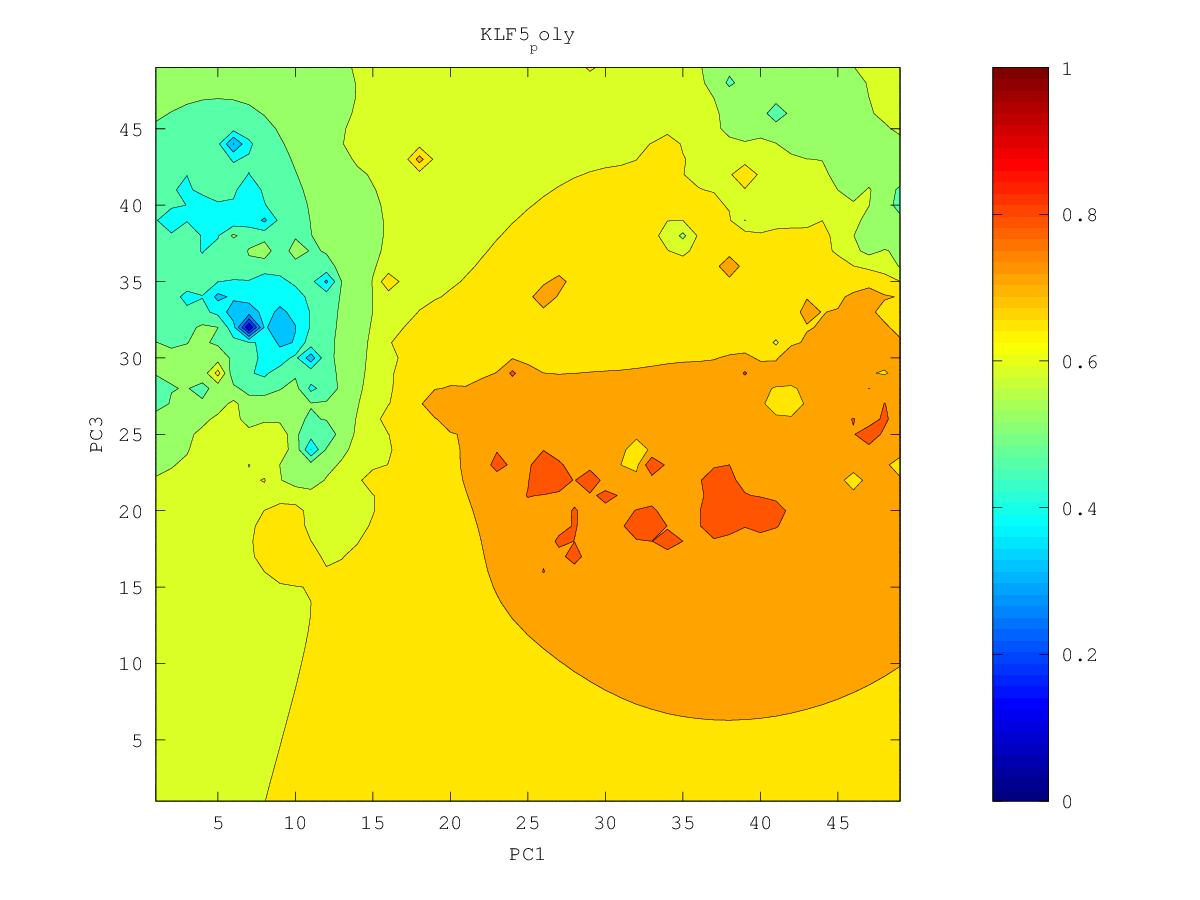

Values plotted in this chart, from the file beside it:
0.605915489919, 0.603138379944, 0.600101851837, 0.59624424377, 0.590451278651, 0.581466051506, 0.570669801799, 0.557255397647, 0.507925196925, 0.489500120512, 0.542624333244, 0.565730847908, 0.574335792486, 0.581666398097, 0.654982012985, 0.717128903081, 0.663217199814, 0.696755807078, 0.73320714437, 0.741187641355, 0.73744898224, 0.767225538543, 0.776896408366, 0.754259466357
0.601, 0.5975, 0.5944, 0.5907, 0.5842, 0.5689, 0.5334, 0.555, 0.5535, 0.5575, 0.5394, 0.5491, 0.5917, 0.6322, 0.6755, 0.7276, 0.6977, 0.7335, 0.7627, 0.7392, 0.7159, 0.7707, 0.7888, 0.7993
0.5946, 0.5896, 0.5866, 0.5849, 0.5805, 0.5667, 0.5284, 0.5588, 0.5923, 0.5879, 0.5731, 0.545, 0.5665, 0.6425, 0.6937, 0.7597, 0.7375, 0.7501, 0.7664, 0.7547, 0.7249, 0.7885, 0.7448, 0.7604
0.5862, 0.5747, 0.5714, 0.5773, 0.5787, 0.575, 0.5677, 0.5377, 0.5614, 0.5944, 0.5992, 0.5883, 0.6037, 0.655, 0.6962, 0.7306, 0.7439, 0.7513, 0.7577, 0.7409, 0.7227, 0.7223, 0.7436, 0.7903
0.5777, 0.5389, 0.523, 0.568, 0.5755, 0.5781, 0.579, 0.5736, 0.5864, 0.6096, 0.6272, 0.6365, 0.6467, 0.6709, 0.6942, 0.7121, 0.7235, 0.7307, 0.7346, 0.7335, 0.7318, 0.7364, 0.7513, 0.7698
0.5767, 0.554, 0.5473, 0.564, 0.5659, 0.5715, 0.5856, 0.5962, 0.6084, 0.6247, 0.6534, 0.6701, 0.666, 0.6947, 0.7059, 0.7117, 0.7199, 0.7232, 0.7275, 0.731, 0.7327, 0.7365, 0.7509, 0.7577
0.5792, 0.5699, 0.5634, 0.5601, 0.537, 0.529, 0.588, 0.6061, 0.6192, 0.6326, 0.6478, 0.6602, 0.6714, 0.6902, 0.7022, 0.7195, 0.7286, 0.7188, 0.7256, 0.7383, 0.7343, 0.7298, 0.7321, 0.7422
0.5796, 0.5714, 0.5571, 0.5419, 0.5534, 0.5681, 0.5965, 0.614, 0.6261, 0.6368, 0.648, 0.6597, 0.6716, 0.6838, 0.6948, 0.7051, 0.7106, 0.7104, 0.7137, 0.7489, 0.7432, 0.7157, 0.6791, 0.7299
0.5777, 0.5701, 0.5495, 0.4658, 0.5642, 0.5882, 0.6079, 0.6231, 0.6321, 0.6381, 0.6466, 0.6595, 0.672, 0.6826, 0.6916, 0.6988, 0.7031, 0.7014, 0.6426, 0.7156, 0.7422, 0.7182, 0.7044, 0.727
0.5727, 0.5679, 0.5627, 0.559, 0.5725, 0.5961, 0.6194, 0.6414, 0.6403, 0.6322, 0.6295, 0.6591, 0.6748, 0.6844, 0.6914, 0.6968, 0.7009, 0.7025, 0.702, 0.7179, 0.7314, 0.728, 0.7275, 0.7339
0.5574, 0.5508, 0.565, 0.5558, 0.5331, 0.5974, 0.6281, 0.7037, 0.6493, 0.6293, 0.5853, 0.683, 0.6835, 0.6915, 0.6944, 0.697, 0.701, 0.7054, 0.7118, 0.7252, 0.7952, 0.7336, 0.7337, 0.739
0.5397, 0.504, 0.5696, 0.5697, 0.565, 0.6055, 0.6291, 0.645, 0.6489, 0.6498, 0.6596, 0.6878, 0.6894, 0.7747, 0.6994, 0.6974, 0.7011, 0.7064, 0.7133, 0.7228, 0.7321, 0.7332, 0.7361, 0.7418
0.573, 0.5739, 0.5868, 0.5953, 0.6047, 0.6198, 0.6338, 0.6442, 0.6519, 0.6623, 0.6804, 0.6758, 0.6812, 0.6929, 0.6941, 0.6961, 0.7006, 0.7063, 0.7128, 0.72, 0.727, 0.7326, 0.7377, 0.7433
0.5906, 0.5952, 0.6025, 0.6111, 0.6212, 0.6327, 0.642, 0.6485, 0.6548, 0.6654, 0.6934, 0.6625, 0.6669, 0.6796, 0.6879, 0.6938, 0.6996, 0.7057, 0.7121, 0.7191, 0.7266, 0.7355, 0.7418, 0.744
0.6005, 0.6065, 0.6135, 0.622, 0.6334, 0.6496, 0.6565, 0.6543, 0.6563, 0.6593, 0.654, 0.5704, 0.6439, 0.6731, 0.6845, 0.6921, 0.6986, 0.705, 0.7115, 0.7185, 0.7269, 0.7419, 0.7636, 0.7366
0.6073, 0.6141, 0.621, 0.6293, 0.6415, 0.6747, 0.6814, 0.6587, 0.6578, 0.6585, 0.6543, 0.6409, 0.6553, 0.6733, 0.6837, 0.6914, 0.698, 0.7044, 0.7109, 0.7178, 0.7257, 0.7352, 0.7412, 0.7232
0.6132, 0.62, 0.6263, 0.6335, 0.6427, 0.6547, 0.6598, 0.6583, 0.6594, 0.6616, 0.6627, 0.6636, 0.6689, 0.677, 0.6846, 0.6914, 0.6977, 0.7039, 0.7102, 0.7169, 0.7242, 0.7324, 0.7472, 0.755
0.6199, 0.6254, 0.6304, 0.6359, 0.6422, 0.6487, 0.6536, 0.6572, 0.6612, 0.6663, 0.6712, 0.6734, 0.676, 0.6805, 0.6861, 0.6919, 0.6977, 0.7036, 0.7097, 0.7161, 0.723, 0.7305, 0.7385, 0.7413
0.6291, 0.6311, 0.6338, 0.6375, 0.6422, 0.6471, 0.6519, 0.6568, 0.6628, 0.6725, 0.6909, 0.6844, 0.6807, 0.6832, 0.6876, 0.6927, 0.698, 0.7034, 0.7092, 0.7155, 0.7223, 0.7296, 0.7374, 0.744
0.6454, 0.637, 0.6364, 0.6386, 0.6421, 0.6463, 0.6509, 0.6561, 0.6628, 0.6742, 0.708, 0.6886, 0.6827, 0.685, 0.6892, 0.6939, 0.6986, 0.7035, 0.7089, 0.715, 0.7218, 0.7298, 0.7402, 0.7668
0.6584, 0.6398, 0.6374, 0.6389, 0.6418, 0.6455, 0.6498, 0.6547, 0.6608, 0.6685, 0.6766, 0.6797, 0.682, 0.6865, 0.6918, 0.6961, 0.6998, 0.7038, 0.7087, 0.7145, 0.7214, 0.7297, 0.7408, 0.7589
0.6409, 0.6373, 0.6367, 0.6382, 0.6408, 0.6442, 0.6482, 0.6527, 0.658, 0.6638, 0.6697, 0.675, 0.681, 0.6892, 0.6988, 0.7017, 0.702, 0.7043, 0.7085, 0.714, 0.7208, 0.7289, 0.7392, 0.7538
0.6331, 0.6338, 0.6348, 0.6367, 0.6393, 0.6424, 0.6461, 0.6503, 0.6549, 0.66, 0.6656, 0.6717, 0.6795, 0.6925, 0.74, 0.7147, 0.7054, 0.7047, 0.7081, 0.7136, 0.7203, 0.728, 0.7371, 0.7485
0.6291, 0.6308, 0.6326, 0.6347, 0.6373, 0.6403, 0.6437, 0.6475, 0.6517, 0.6564, 0.6618, 0.668, 0.6761, 0.6886, 0.7105, 0.7556, 0.7077, 0.7039, 0.7073, 0.7138, 0.721, 0.7278, 0.7356, 0.7461
0.6263, 0.6282, 0.6302, 0.6324, 0.6349, 0.6377, 0.6409, 0.6443, 0.6482, 0.6526, 0.6576, 0.6635, 0.6708, 0.6803, 0.693, 0.7054, 0.7005, 0.7007, 0.7061, 0.7157, 0.7277, 0.7298, 0.7347, 0.7441
0.6238, 0.6257, 0.6277, 0.6299, 0.6323, 0.6349, 0.6378, 0.6409, 0.6444, 0.6483, 0.6528, 0.6582, 0.6645, 0.6718, 0.6799, 0.6867, 0.6912, 0.6962, 0.7037, 0.717, 0.8022, 0.7322, 0.734, 0.7421
0.6213, 0.6231, 0.6251, 0.6273, 0.6296, 0.632, 0.6346, 0.6373, 0.6403, 0.6437, 0.6476, 0.6524, 0.6579, 0.6642, 0.6709, 0.6777, 0.6844, 0.6917, 0.7002, 0.7105, 0.7218, 0.7298, 0.7369, 0.7395
0.6187, 0.6204, 0.6224, 0.6245, 0.6268, 0.6292, 0.6315, 0.6337, 0.6359, 0.6386, 0.642, 0.6461, 0.6511, 0.6569, 0.6635, 0.6709, 0.6792, 0.6887, 0.6989, 0.7072, 0.7151, 0.731, 0.7594, 0.735
0.616, 0.6176, 0.6195, 0.6217, 0.6243, 0.6269, 0.629, 0.6304, 0.6316, 0.6333, 0.6358, 0.6394, 0.6439, 0.6496, 0.6564, 0.6647, 0.6751, 0.6882, 0.7092, 0.7129, 0.7114, 0.7225, 0.7327, 0.7308
0.613, 0.6145, 0.6165, 0.619, 0.6222, 0.6261, 0.6289, 0.6285, 0.6274, 0.6275, 0.6291, 0.632, 0.6362, 0.6418, 0.6489, 0.6583, 0.6719, 0.6925, 0.7077, 0.707, 0.7065, 0.7242, 0.7641, 0.7496
0.6099, 0.6112, 0.6131, 0.6159, 0.6204, 0.6287, 0.6394, 0.6301, 0.6231, 0.621, 0.6215, 0.6238, 0.6278, 0.6333, 0.6406, 0.6506, 0.6668, 0.705, 0.6988, 0.6919, 0.6989, 0.7179, 0.7716, 0.7166
0.6064, 0.6076, 0.6094, 0.6122, 0.6173, 0.63, 0.7476, 0.6303, 0.6169, 0.6132, 0.6128, 0.6146, 0.6184, 0.6244, 0.6319, 0.6406, 0.6557, 0.7204, 0.6835, 0.6804, 0.6996, 0.7161, 0.71, 0.6941
0.6027, 0.6035, 0.6051, 0.6078, 0.6119, 0.6179, 0.6224, 0.6148, 0.6073, 0.6037, 0.6027, 0.6039, 0.6079, 0.6161, 0.6283, 0.6301, 0.6369, 0.654, 0.6748, 0.6644, 0.6843, 0.6823, 0.6812, 0.683
0.5986, 0.5989, 0.6003, 0.6032, 0.6078, 0.6108, 0.6077, 0.6016, 0.5962, 0.5927, 0.5911, 0.5915, 0.5948, 0.6052, 0.7099, 0.6176, 0.6143, 0.6249, 0.6485, 0.636, 0.6376, 0.6426, 0.6512, 0.6877
0.5941, 0.5937, 0.5948, 0.5984, 0.6091, 0.6272, 0.603, 0.591, 0.5847, 0.5807, 0.5782, 0.5772, 0.578, 0.5822, 0.5891, 0.5874, 0.5875, 0.5924, 0.5982, 0.601, 0.6041, 0.6093, 0.6164, 0.6232
0.589, 0.5877, 0.5879, 0.5908, 0.6025, 0.6368, 0.5934, 0.5793, 0.5723, 0.5677, 0.5643, 0.5615, 0.5592, 0.5572, 0.5562, 0.5566, 0.5585, 0.5617, 0.5653, 0.5682, 0.5709, 0.576, 0.5838, 0.5902
0.5832, 0.5809, 0.5796, 0.5797, 0.5817, 0.5815, 0.5735, 0.5651, 0.5588, 0.554, 0.5499, 0.5457, 0.54, 0.5313, 0.5221, 0.5246, 0.5284, 0.5314, 0.5345, 0.5362, 0.5332, 0.5348, 0.5524, 0.558
0.5768, 0.5734, 0.5705, 0.568, 0.5655, 0.5618, 0.5562, 0.55, 0.5443, 0.5395, 0.5354, 0.5309, 0.5233, 0.5061, 0.3724, 0.4905, 0.4965, 0.4996, 0.5047, 0.504, 0.4974, 0.4793, 0.5276, 0.5249
0.5699, 0.5655, 0.5611, 0.5566, 0.5518, 0.5465, 0.5406, 0.5345, 0.5287, 0.5239, 0.5208, 0.519, 0.5136, 0.496, 0.474, 0.4665, 0.4578, 0.4593, 0.4928, 0.3449, 0.4952, 0.4366, 0.5238, 0.5109
0.5628, 0.5575, 0.5517, 0.5454, 0.5386, 0.5317, 0.5248, 0.5179, 0.5111, 0.5051, 0.5033, 0.5097, 0.5581, 0.4875, 0.4629, 0.431, 0.398, 0.3837, 0.39, 0.4683, 0.5088, 0.5412, 0.5481, 0.5341
0.5559, 0.5497, 0.5424, 0.5339, 0.5244, 0.5153, 0.5073, 0.4989, 0.4901, 0.4786, 0.471, 0.495, 0.4671, 0.4732, 0.4403, 0.4022, 0.3762, 0.3612, 0.3706, 0.4222, 0.4789, 0.5164, 0.5526, 0.5692
0.5495, 0.5425, 0.5336, 0.522, 0.5072, 0.4933, 0.4861, 0.474, 0.462, 0.4501, 0.373, 0.4929, 0.5606, 0.4783, 0.426, 0.4224, 0.4031, 0.3918, 0.4457, 0.4285, 0.4433, 0.4815, 0.5653, 0.582
0.5439, 0.5364, 0.5262, 0.511, 0.4849, 0.4399, 0.4595, 0.4516, 0.4203, 0.4477, 0.4307, 0.481, 0.5269, 0.5038, 0.4482, 0.4075, 0.3544, 0.1176, 0.4579, 0.4869, 0.4574, 0.4951, 0.5512, 0.577
0.5392, 0.532, 0.5216, 0.5054, 0.4735, 0.3152, 0.4485, 0.4682, 0.4624, 0.4463, 0.4063, 0.5316, 0.4558, 0.4886, 0.448, 0.3992, 0.3462, 0.4118, 0.4725, 0.5069, 0.4749, 0.535, 0.6018, 0.5946
0.5356, 0.5293, 0.5202, 0.5069, 0.4876, 0.4678, 0.474, 0.4954, 0.4907, 0.4426, 0.4056, 0.4489, 0.4696, 0.4703, 0.454, 0.3672, 0.4353, 0.5201, 0.5106, 0.5546, 0.6798, 0.5417, 0.5589, 0.6002
0.533, 0.5282, 0.5209, 0.5112, 0.4998, 0.49, 0.4858, 0.4916, 0.4809, 0.397, 0.4317, 0.4518, 0.4505, 0.466, 0.472, 0.4509, 0.469, 0.5308, 0.5277, 0.5546, 0.5454, 0.5045, 0.5274, 0.572
0.5316, 0.5284, 0.5227, 0.5153, 0.5068, 0.4978, 0.4864, 0.4538, 0.436, 0.4522, 0.452, 0.4608, 0.4666, 0.5, 0.4871, 0.4324, 0.4683, 0.5029, 0.519, 0.5289, 0.5301, 0.5222, 0.5324, 0.5572
0.5317, 0.5295, 0.5251, 0.5191, 0.512, 0.5035, 0.4918, 0.4711, 0.4608, 0.461, 0.422, 0.4591, 0.4787, 0.4883, 0.4882, 0.4798, 0.4886, 0.5055, 0.5173, 0.5242, 0.525, 0.5178, 0.5247, 0.5487
0.5335, 0.5316, 0.5279, 0.5229, 0.5169, 0.5098, 0.5013, 0.4916, 0.4839, 0.4754, 0.4559, 0.4723, 0.4876, 0.4944, 0.4973, 0.4991, 0.5044, 0.5126, 0.5201, 0.5248, 0.5237, 0.494, 0.4955, 0.5443
